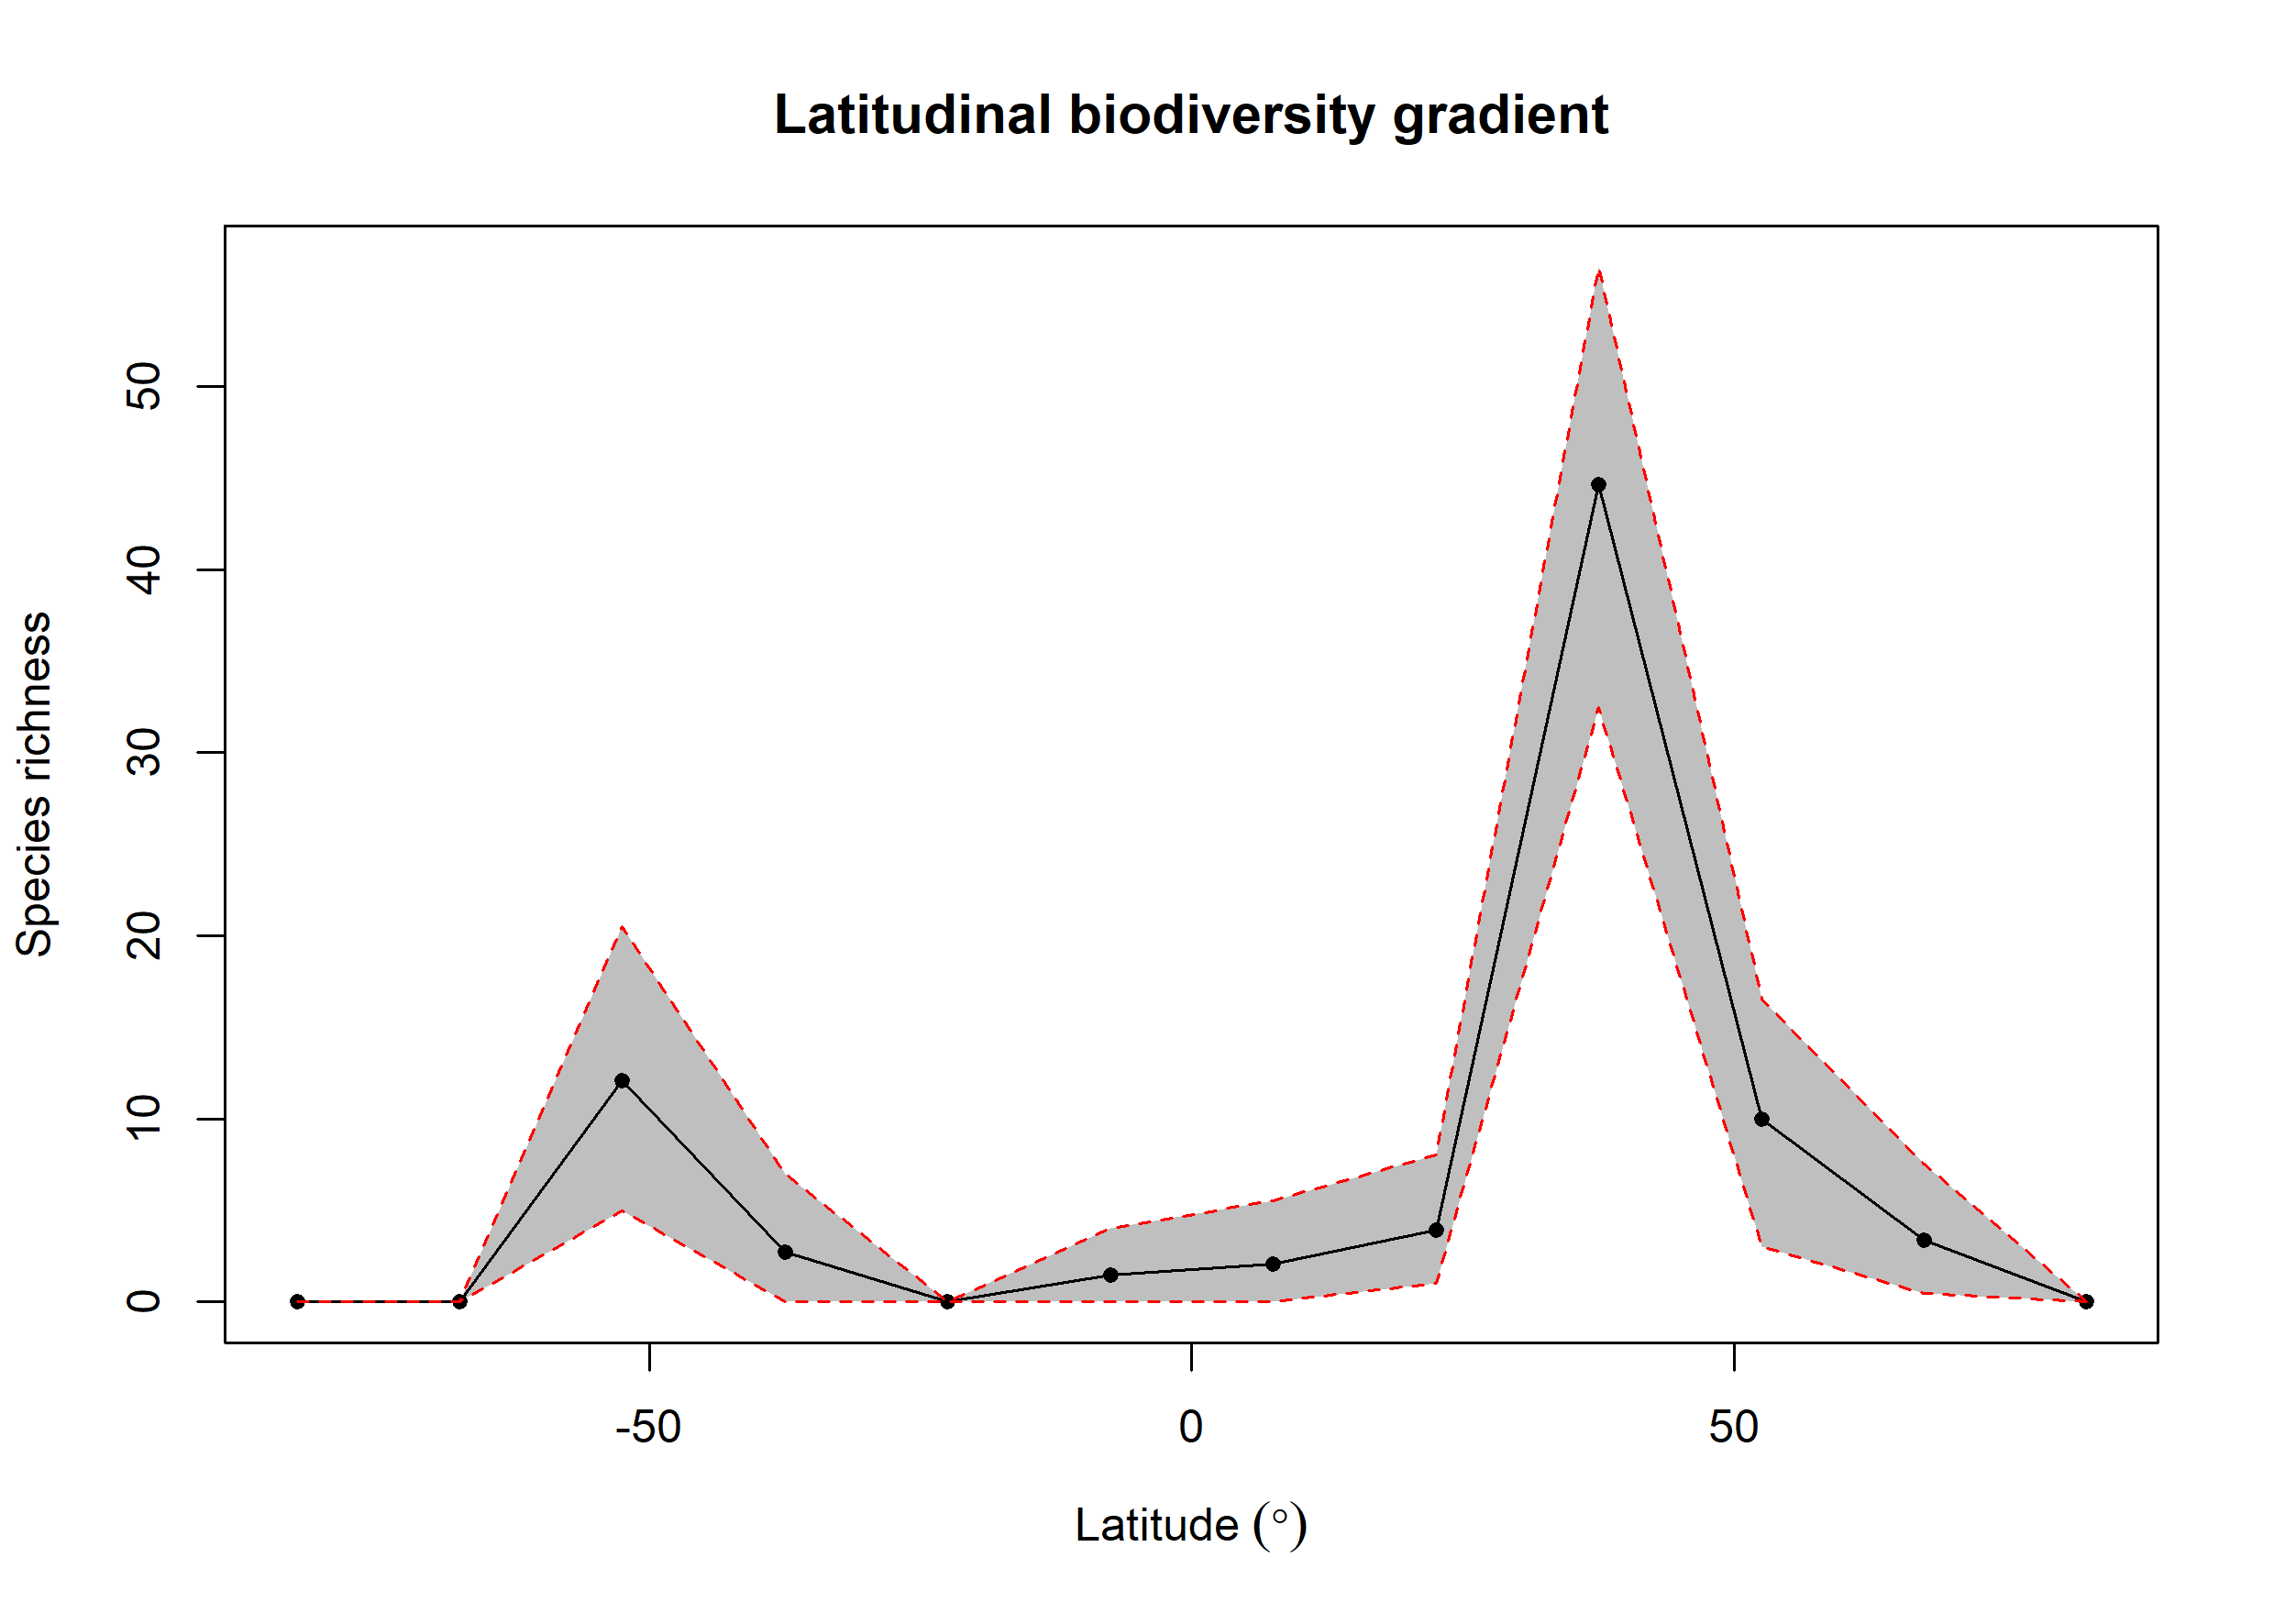

The data file committed next to this chart (first rows):
bin, max, min, mid, hemisphere, mean_richness, CI.Lower, CI.Upper
1, 90, 75, 82.5, N, 0, 0, 0
2, 75, 60, 67.5, N, 3.39, 0.475, 7.525
3, 60, 45, 52.5, N, 9.97, 3, 16.52
4, 45, 30, 37.5, N, 44.62, 32.48, 56.52
5, 30, 15, 22.5, N, 3.9, 1, 8.05
6, 15, 0, 7.5, N, 2.05, 0, 5.525
7, 0, -15, -7.5, S, 1.49, 0, 4
8, -15, -30, -22.5, S, 0, 0, 0
9, -30, -45, -37.5, S, 2.71, 0, 7
10, -45, -60, -52.5, S, 12.08, 5, 20.52
11, -60, -75, -67.5, S, 0, 0, 0
12, -75, -90, -82.5, S, 0, 0, 0
